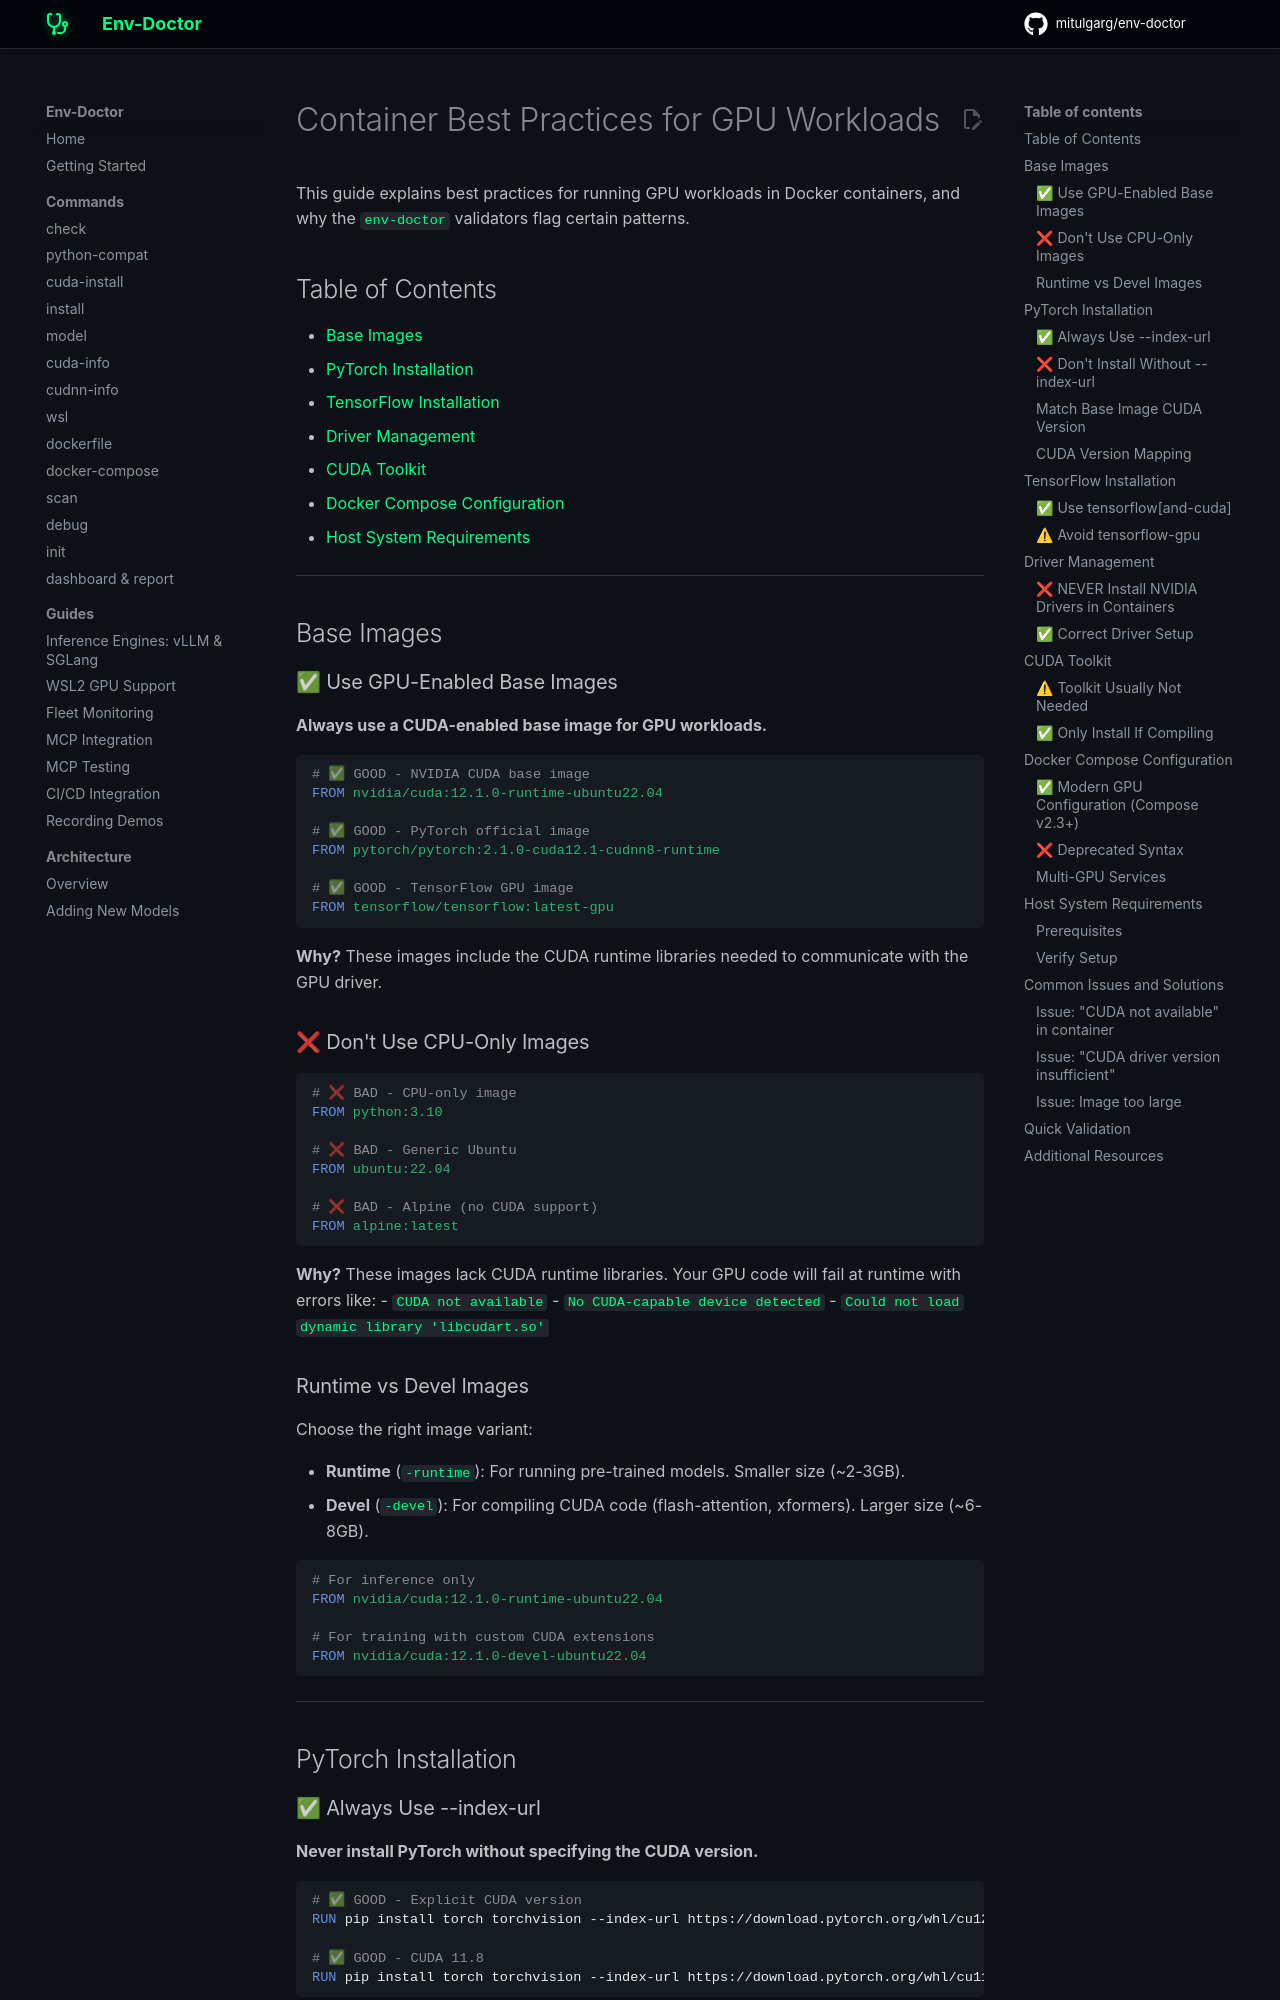

repository: mitulgarg/env-doctor · page: CONTAINER_BEST_PRACTICES/index.html · generator: mkdocs

# Container Best Practices for GPU Workloads

This guide explains best practices for running GPU workloads in Docker containers, and why the `env-doctor` validators flag certain patterns.

## Table of Contents
- [Base Images](#base-images)
- [PyTorch Installation](#pytorch-installation)
- [TensorFlow Installation](#tensorflow-installation)
- [Driver Management](#driver-management)
- [CUDA Toolkit](#cuda-toolkit)
- [Docker Compose Configuration](#docker-compose-configuration)
- [Host System Requirements](#host-system-requirements)

---

## Base Images

### ✅ Use GPU-Enabled Base Images

**Always use a CUDA-enabled base image for GPU workloads.**

```dockerfile
# ✅ GOOD - NVIDIA CUDA base image
FROM nvidia/cuda:12.1.0-runtime-ubuntu22.04

# ✅ GOOD - PyTorch official image
FROM pytorch/pytorch:2.1.0-cuda12.1-cudnn8-runtime

# ✅ GOOD - TensorFlow GPU image
FROM tensorflow/tensorflow:latest-gpu
```

**Why?** These images include the CUDA runtime libraries needed to communicate with the GPU driver.

### ❌ Don't Use CPU-Only Images

```dockerfile
# ❌ BAD - CPU-only image
FROM python:3.10

# ❌ BAD - Generic Ubuntu
FROM ubuntu:22.04

# ❌ BAD - Alpine (no CUDA support)
FROM alpine:latest
```

**Why?** These images lack CUDA runtime libraries. Your GPU code will fail at runtime with errors like:
- `CUDA not available`
- `No CUDA-capable device detected`
- `Could not load dynamic library 'libcudart.so'`

### Runtime vs Devel Images

Choose the right image variant:

- **Runtime** (`-runtime`): For running pre-trained models. Smaller size (~2-3GB).
- **Devel** (`-devel`): For compiling CUDA code (flash-attention, xformers). Larger size (~6-8GB).

```dockerfile
# For inference only
FROM nvidia/cuda:12.1.0-runtime-ubuntu22.04

# For training with custom CUDA extensions
FROM nvidia/cuda:12.1.0-devel-ubuntu22.04
```

---

## PyTorch Installation

### ✅ Always Use --index-url

**Never install PyTorch without specifying the CUDA version.**

```dockerfile
# ✅ GOOD - Explicit CUDA version
RUN pip install torch torchvision --index-url https://download.pytorch.org/whl/cu121

# ✅ GOOD - CUDA 11.8
RUN pip install torch torchvision --index-url https://download.pytorch.org/whl/cu118
```
